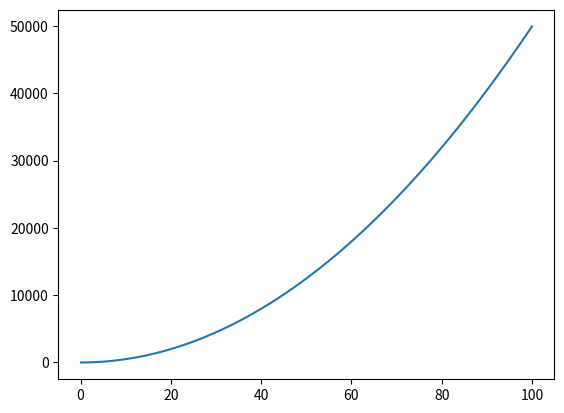

The script that saved this image:
import matplotlib.pyplot as plt
#from decimal import Decimal

def frange(start, stop, step):
    i = start
    while i < stop:
        yield i
        i += step
x=[]
y=[]

for i in frange(.1,100,.1):
    x.append(i)

sum=0
for i,j in enumerate(frange(.1,100,.1)):
    for a in range(i):
        sum=sum+max(0,x[a])
    y.append(sum)
    sum=0

plt.plot(x,y)
plt.show()